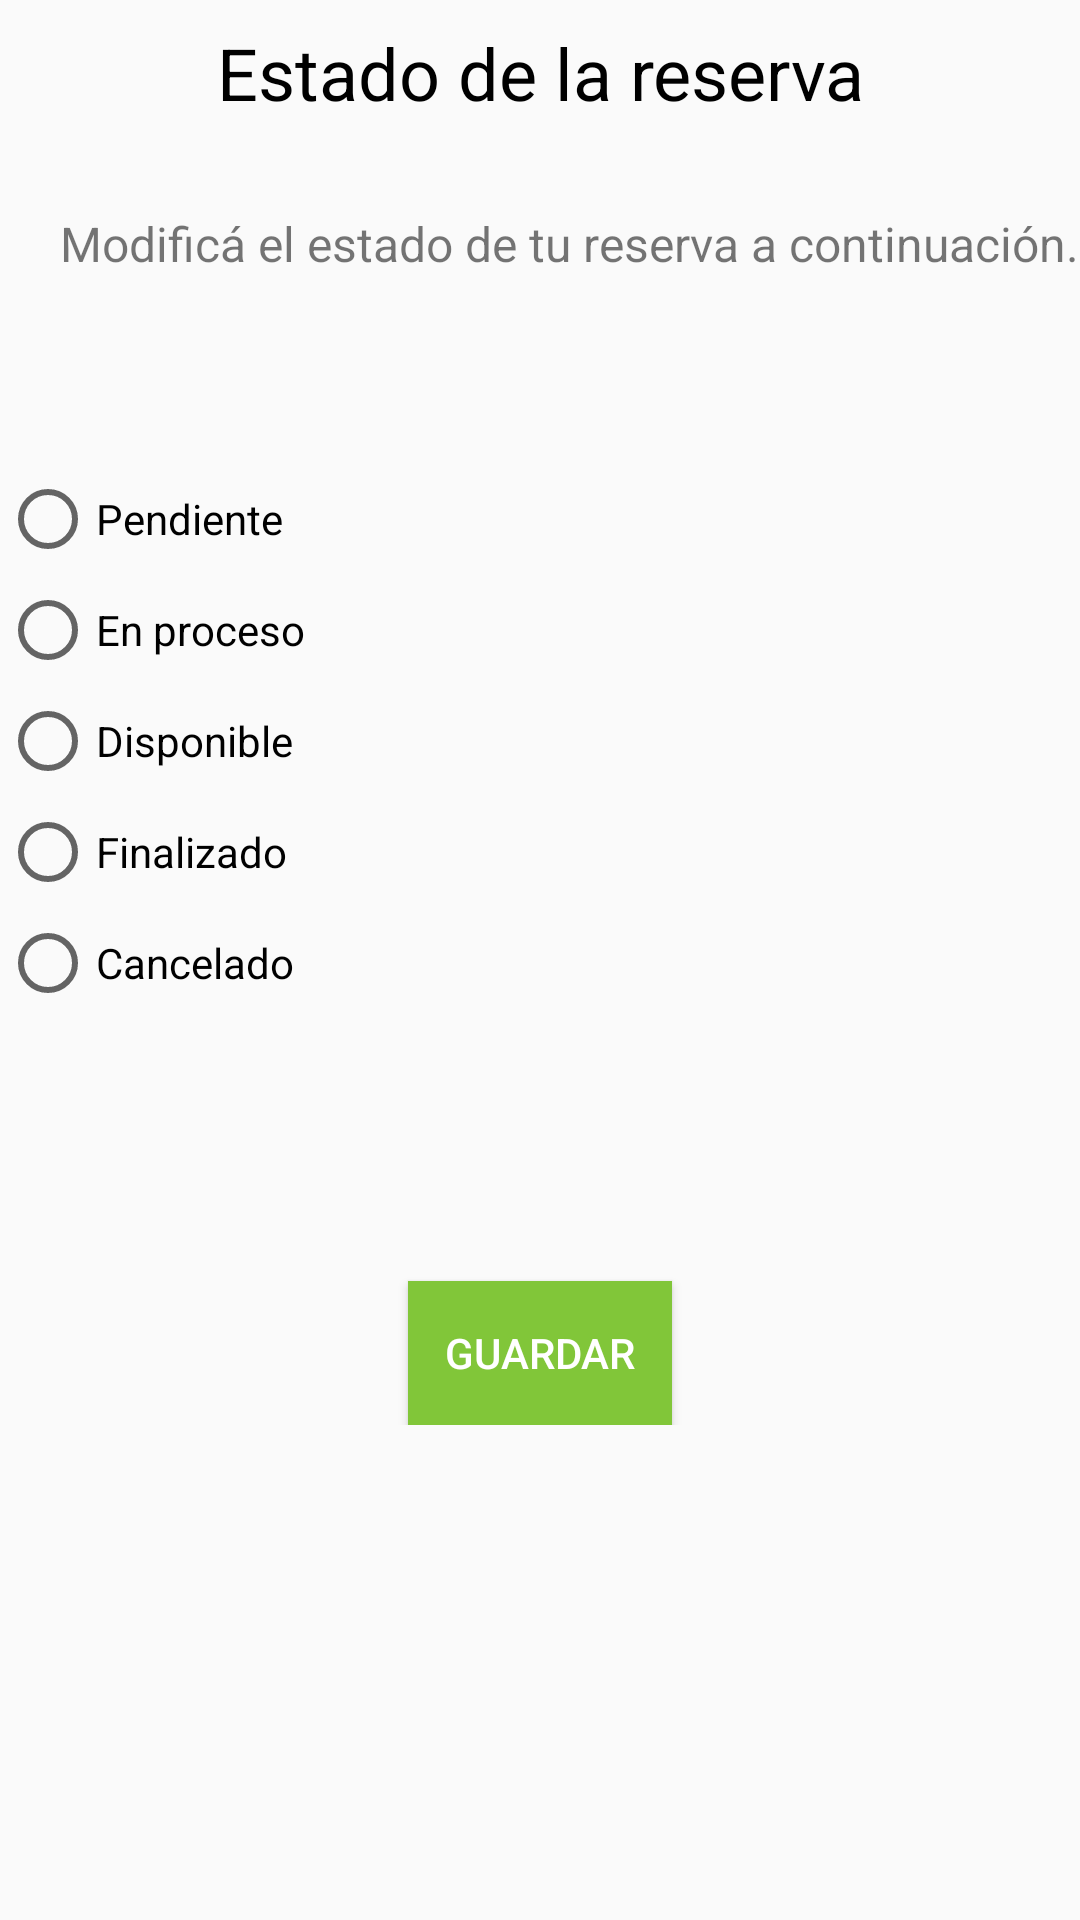

Android layout source for this screen:
<!-- AndroidManifest.xml: application theme AppTheme -->
<!-- res/layout/estado_reserva_fragment.xml -->
<?xml version="1.0" encoding="utf-8"?>
<androidx.constraintlayout.widget.ConstraintLayout xmlns:android="http://schemas.android.com/apk/res/android"
    xmlns:app="http://schemas.android.com/apk/res-auto"
    xmlns:tools="http://schemas.android.com/tools"
    android:layout_width="match_parent"
    android:layout_height="match_parent">


    <LinearLayout
        android:id="@+id/linearLayout2"
        android:layout_width="match_parent"
        android:layout_height="wrap_content"
        android:orientation="vertical">

        <TextView
            android:id="@+id/textEstadoReservas"
            android:layout_width="match_parent"
            android:layout_height="wrap_content"
            android:layout_marginTop="8dp"
            android:gravity="center"
            android:text="@string/texto_estado_reservas"
            android:textColor="@android:color/background_dark"
            android:textColorHint="#00000000"
            android:textSize="24sp" />


        <TextView
            android:id="@+id/textViewCambioEstado"
            android:layout_width="wrap_content"
            android:layout_height="wrap_content"
            android:layout_marginStart="20dp"
            android:layout_marginLeft="20dp"
            android:layout_marginTop="30dp"
            android:text="@string/texto_cambio_estados"
            android:textSize="16sp" />

    </LinearLayout>

    <LinearLayout
        android:layout_width="match_parent"
        android:layout_height="wrap_content"
        android:layout_marginTop="60dp"
        android:orientation="vertical"
        app:layout_constraintTop_toBottomOf="@+id/linearLayout2">

        <RadioGroup
            android:id="@+id/radioButtonGroup"
            android:layout_width="match_parent"
            android:layout_height="wrap_content"
            android:orientation="vertical"
            >

        <RadioButton
            android:id="@+id/radioButton1"
            android:layout_width="wrap_content"
            android:layout_height="wrap_content"
            android:layout_marginTop="5dp"
            android:text="Pendiente"
            tools:layout_editor_absoluteX="154dp"
            tools:layout_editor_absoluteY="162dp" />

        <RadioButton
            android:id="@+id/radioButton2"
            android:layout_width="wrap_content"
            android:layout_height="wrap_content"
            android:layout_marginTop="5dp"
            android:text="En proceso"
            tools:layout_editor_absoluteX="160dp"
            tools:layout_editor_absoluteY="248dp" />

        <RadioButton
            android:id="@+id/radioButton3"
            android:layout_width="wrap_content"
            android:layout_height="wrap_content"
            android:layout_marginTop="5dp"
            android:text="Disponible"
            tools:layout_editor_absoluteX="167dp"
            tools:layout_editor_absoluteY="335dp" />

        <RadioButton
            android:id="@+id/radioButton4"
            android:layout_width="wrap_content"
            android:layout_height="wrap_content"
            android:layout_marginTop="5dp"
            android:text="Finalizado"
            tools:layout_editor_absoluteX="158dp"
            tools:layout_editor_absoluteY="426dp" />

        <RadioButton
            android:id="@+id/radioButton5"
            android:layout_width="wrap_content"
            android:layout_height="wrap_content"
            android:layout_marginTop="5dp"
            android:text="Cancelado"
            tools:layout_editor_absoluteX="149dp"
            tools:layout_editor_absoluteY="517dp" />

        </RadioGroup>


        <Button
            android:id="@+id/buttonGuardarEstado"
            android:layout_width="wrap_content"
            android:layout_height="wrap_content"
            android:layout_gravity="center"
            android:layout_marginTop="90dp"
            android:background="@color/color_verde"
            android:text="@string/boton_guardar"
            android:textColor="@android:color/background_light" />

    </LinearLayout>


</androidx.constraintlayout.widget.ConstraintLayout>
<!-- resources referenced by this layout -->
<resources>
  <color name="color_verde">#81C639</color>
  <string name="boton_guardar">Guardar</string>
  <string name="texto_cambio_estados">Modificá el estado de tu reserva a continuación.</string>
  <string name="texto_estado_reservas">Estado de la reserva</string>
  <style name="AppTheme" parent="Theme.AppCompat.Light.NoActionBar">
          
          <item name="colorPrimary">@color/colorPrimary</item>
          <item name="colorPrimaryDark">@color/colorPrimaryDark</item>
          <item name="colorAccent">@color/colorAccent</item>
      </style>
  
    /*
  <color name="colorPrimary">#128500</color>
  <color name="colorPrimaryDark">#00574B</color>
  <color name="colorAccent">#078500</color>
</resources>
